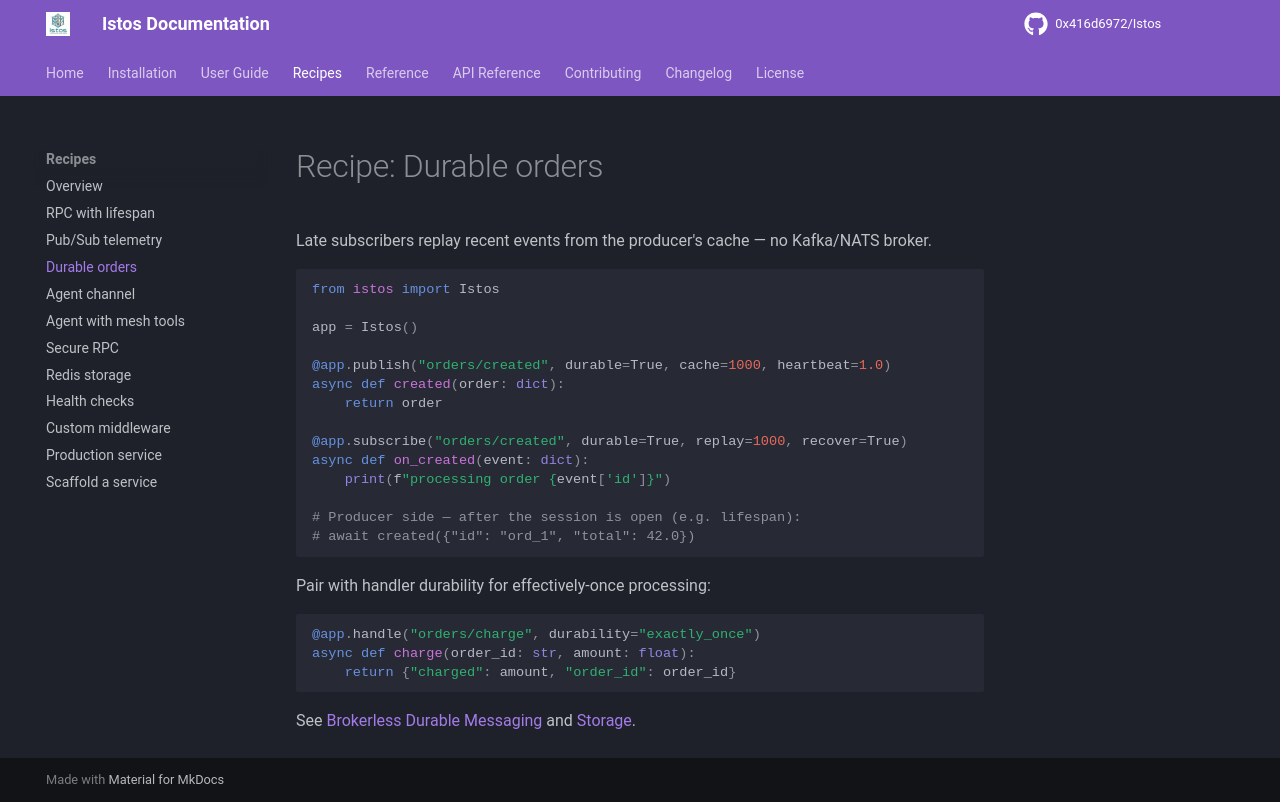

repository: 0x416d6972/Istos · page: recipes/durable-orders/index.html · generator: mkdocs

# Recipe: Durable orders

Late subscribers replay recent events from the producer's cache — no Kafka/NATS broker.

```python
from istos import Istos

app = Istos()

@app.publish("orders/created", durable=True, cache=1000, heartbeat=1.0)
async def created(order: dict):
    return order

@app.subscribe("orders/created", durable=True, replay=1000, recover=True)
async def on_created(event: dict):
    print(f"processing order {event['id']}")

# Producer side — after the session is open (e.g. lifespan):
# await created({"id": "ord_1", "total": 42.0})
```

Pair with handler durability for effectively-once processing:

```python
@app.handle("orders/charge", durability="exactly_once")
async def charge(order_id: str, amount: float):
    return {"charged": amount, "order_id": order_id}
```

See [Brokerless Durable Messaging](../user-guide/durable-messaging.md) and [Storage](../user-guide/storage.md).
